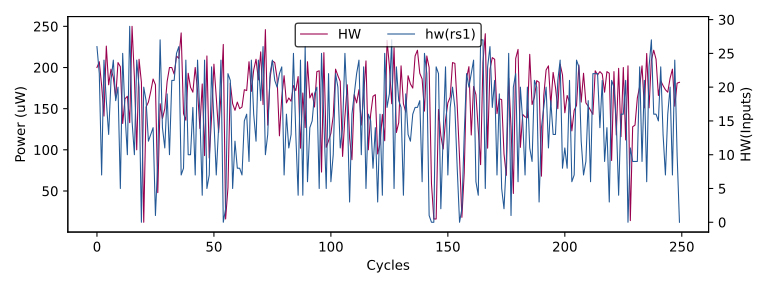

Data behind this chart, as committed beside it:
hw(rs1), HW
21, 0
0, 191
21, 14
24, 210
11, 185
15, 175
13, 214
13, 188
25, 100
22, 187
26, 200
22, 207
7, 178
24, 141
18, 226
13, 179
21, 198
24, 188
18, 163
20, 206
5, 201
25, 132
16, 162
10, 165
29, 133
15, 250
10, 188
24, 100
20, 210
0, 182
20, 12
18, 152
12, 158
13, 171
14, 186
1, 179
9, 48
27, 156
14, 138
11, 150
19, 183
10, 200
21, 200
21, 192
25, 214
26, 211
7, 242
8, 144
24, 136
10, 193
10, 176
17, 170
7, 200
24, 172
16, 126
4, 180
24, 93
5, 214
7, 90
23, 140
... 49,940 more rows
